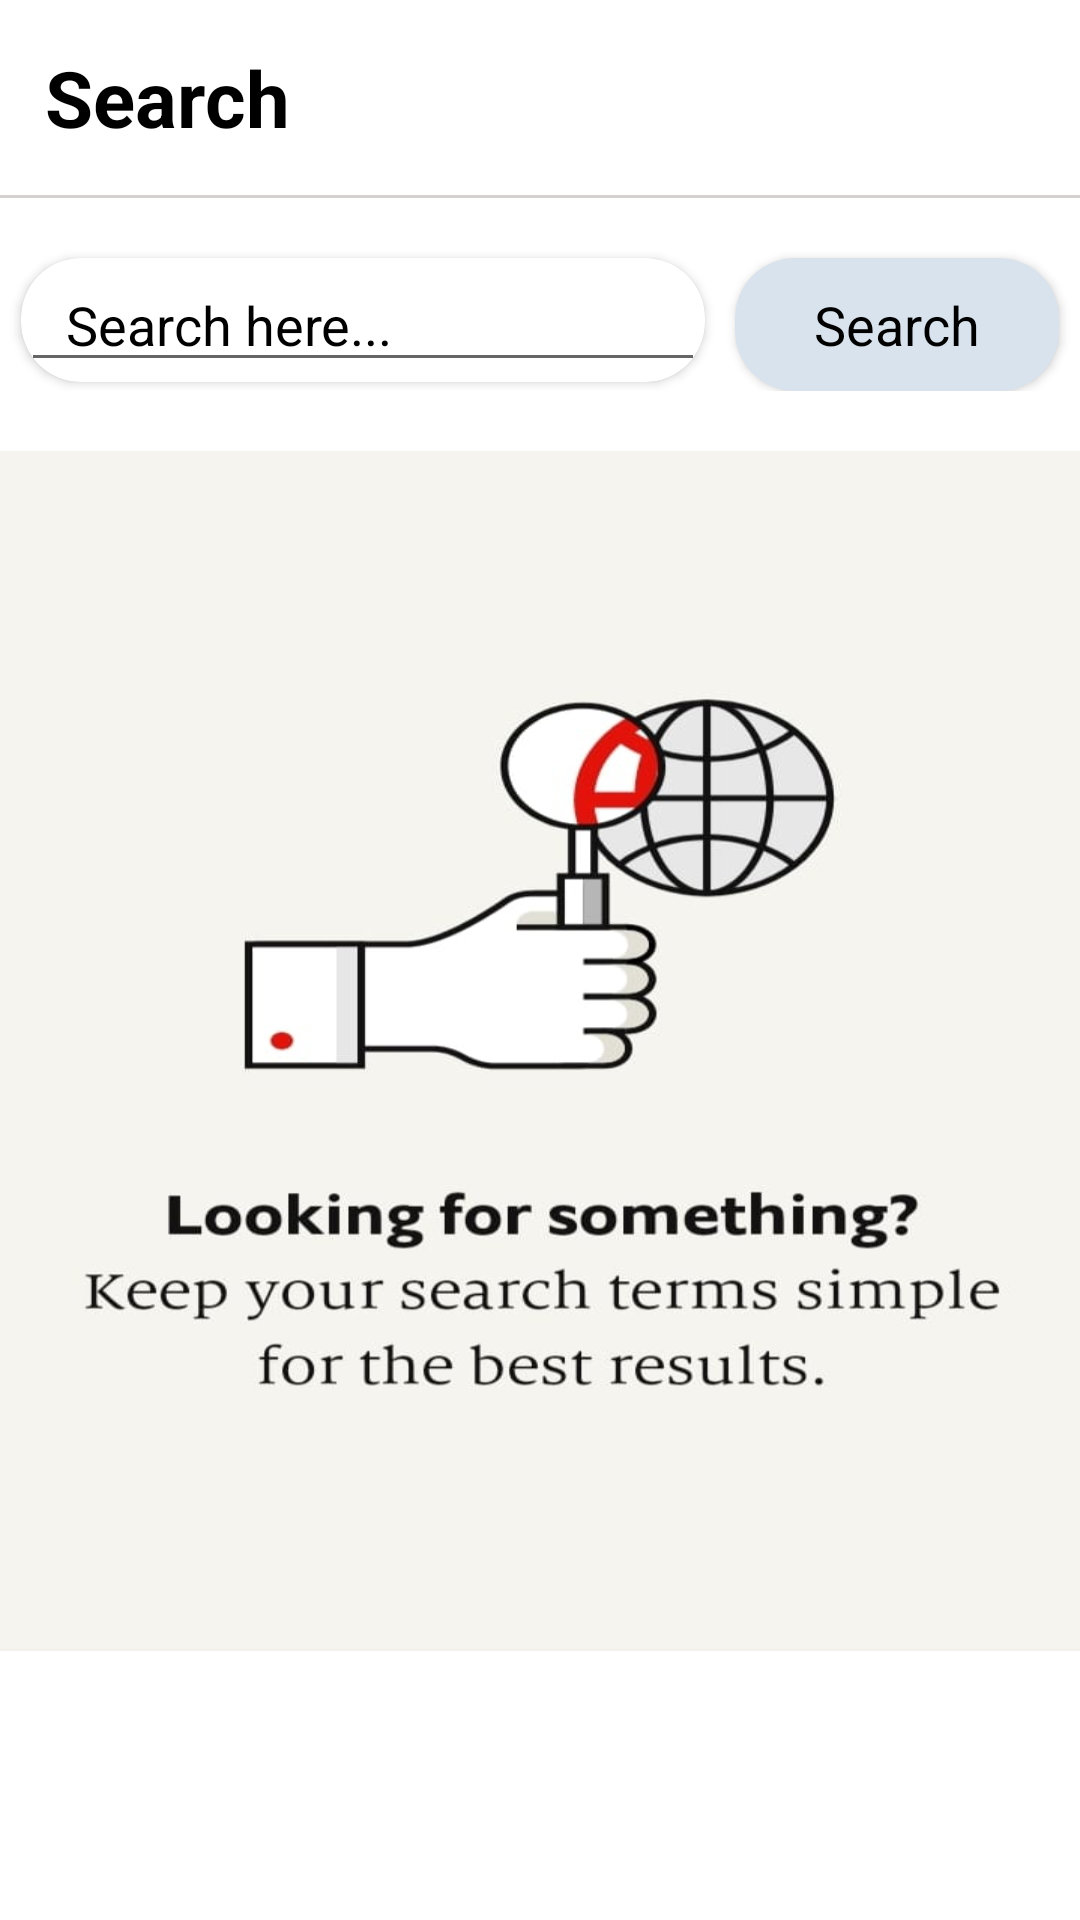

Here is an Android app screen rendered from its layout file. Give the layout XML and the strings, colors and styles it references.
<!-- AndroidManifest.xml: application theme Theme.NestedRecyclerViewForNewsApp -->
<!-- res/layout/fragment_search.xml -->
<?xml version="1.0" encoding="utf-8"?>
<ScrollView xmlns:android="http://schemas.android.com/apk/res/android"
    xmlns:tools="http://schemas.android.com/tools"
    android:layout_width="match_parent"
    android:layout_height="match_parent"
    xmlns:app="http://schemas.android.com/apk/res-auto"
    android:orientation="vertical"
    tools:context=".ui.SearchFragment">

    <LinearLayout
        android:layout_width="match_parent"
        app:layout_constraintTop_toTopOf="parent"
        android:layout_height="wrap_content"
        android:orientation="vertical">
<TextView
    android:layout_width="wrap_content"
    android:layout_height="wrap_content"
    android:textColor="@color/black"
      android:text="Search"
    android:textStyle="bold"
    android:textSize="26dp"
    android:padding="15dp"/>
        <View
            android:layout_width="match_parent"
            android:layout_height="1dp"
            android:background="#D5D0D0"/>
        <LinearLayout
            android:layout_width="match_parent"
            android:layout_height="wrap_content"
            android:orientation="horizontal">
            <androidx.cardview.widget.CardView
                android:layout_width="match_parent"
                android:layout_marginStart="7dp"
                app:cardCornerRadius="20dp"
                android:layout_weight=".5"
                android:layout_marginEnd="5dp"
                android:layout_marginTop="20dp"
                android:layout_height="wrap_content">
                <EditText
                    android:layout_width="match_parent"
                    android:layout_height="wrap_content"
                    android:hint="Search here..."
                    android:paddingStart="15dp"
                    android:drawablePadding="8dp"
                    android:drawableStart="@drawable/ic_baseline_search_24"
                    android:textColorHint="@color/black"
                    android:textColor="@color/black"
                    android:id="@+id/et_search"/>

            </androidx.cardview.widget.CardView>
            <androidx.cardview.widget.CardView
                android:layout_width="match_parent"
                android:layout_marginStart="5dp"
                app:cardCornerRadius="20dp"
                android:backgroundTint="#D9E3ED"
                android:layout_weight="1"
                android:layout_marginEnd="7dp"
                android:layout_marginTop="20dp"
                android:layout_height="wrap_content">
                <TextView
                    android:layout_width="wrap_content"
                    android:layout_height="wrap_content"
                   android:paddingTop="10dp"
                    android:layout_gravity="center"
                    android:paddingBottom="10dp"
                    android:textSize="18dp"
                    android:text="Search"
                    android:textColor="@color/black"
                    android:id="@+id/btnSearch"/>

            </androidx.cardview.widget.CardView>

        </LinearLayout>
        <androidx.constraintlayout.widget.ConstraintLayout
            android:layout_width="match_parent"
            android:layout_height="wrap_content">
            <View
                android:layout_width="match_parent"
                android:visibility="visible"
                android:layout_marginTop="20dp"
                android:id="@+id/pic_search_vis"
                android:background="@drawable/search_pic"
                app:layout_constraintTop_toTopOf="parent"
                android:layout_height="400dp"/>
   <androidx.recyclerview.widget.RecyclerView
       android:layout_width="match_parent"
       android:layout_marginTop="20dp"
       android:visibility="invisible"
       android:scrollbars="vertical"
       app:layout_constraintTop_toTopOf="parent"
       android:layout_height="wrap_content"
       android:id="@+id/recyclerView_search"/>

        </androidx.constraintlayout.widget.ConstraintLayout>
    </LinearLayout>



</ScrollView>
<!-- resources referenced by this layout -->
<resources>
  <!-- drawable search_pic: jpeg bitmap (drawable-v24, 31395 bytes) -->
  <style name="Theme.NestedRecyclerViewForNewsApp" parent="Theme.MaterialComponents.DayNight.NoActionBar">
          
          <item name="colorPrimary">#F8112C</item>
          <item name="colorPrimaryVariant">@color/purple_700</item>
          <item name="colorOnPrimary">@color/white</item>
          
          <item name="colorSecondary">@color/teal_200</item>
          <item name="colorSecondaryVariant">@color/teal_700</item>
          <item name="colorOnSecondary">@color/black</item>
          
          <item name="android:statusBarColor" tools:targetApi="l">?attr/colorPrimaryVariant</item>
          
      </style>
  <!-- not gathered from this repository: default colours our renderer supplied (Android Studio template values) -->
  <color name="purple_700">#FF3700B3</color>
  <color name="teal_200">#FF03DAC5</color>
  <color name="teal_700">#FF018786</color>
  <color name="black">#FF000000</color>
  <color name="white">#FFFFFFFF</color>
</resources>
